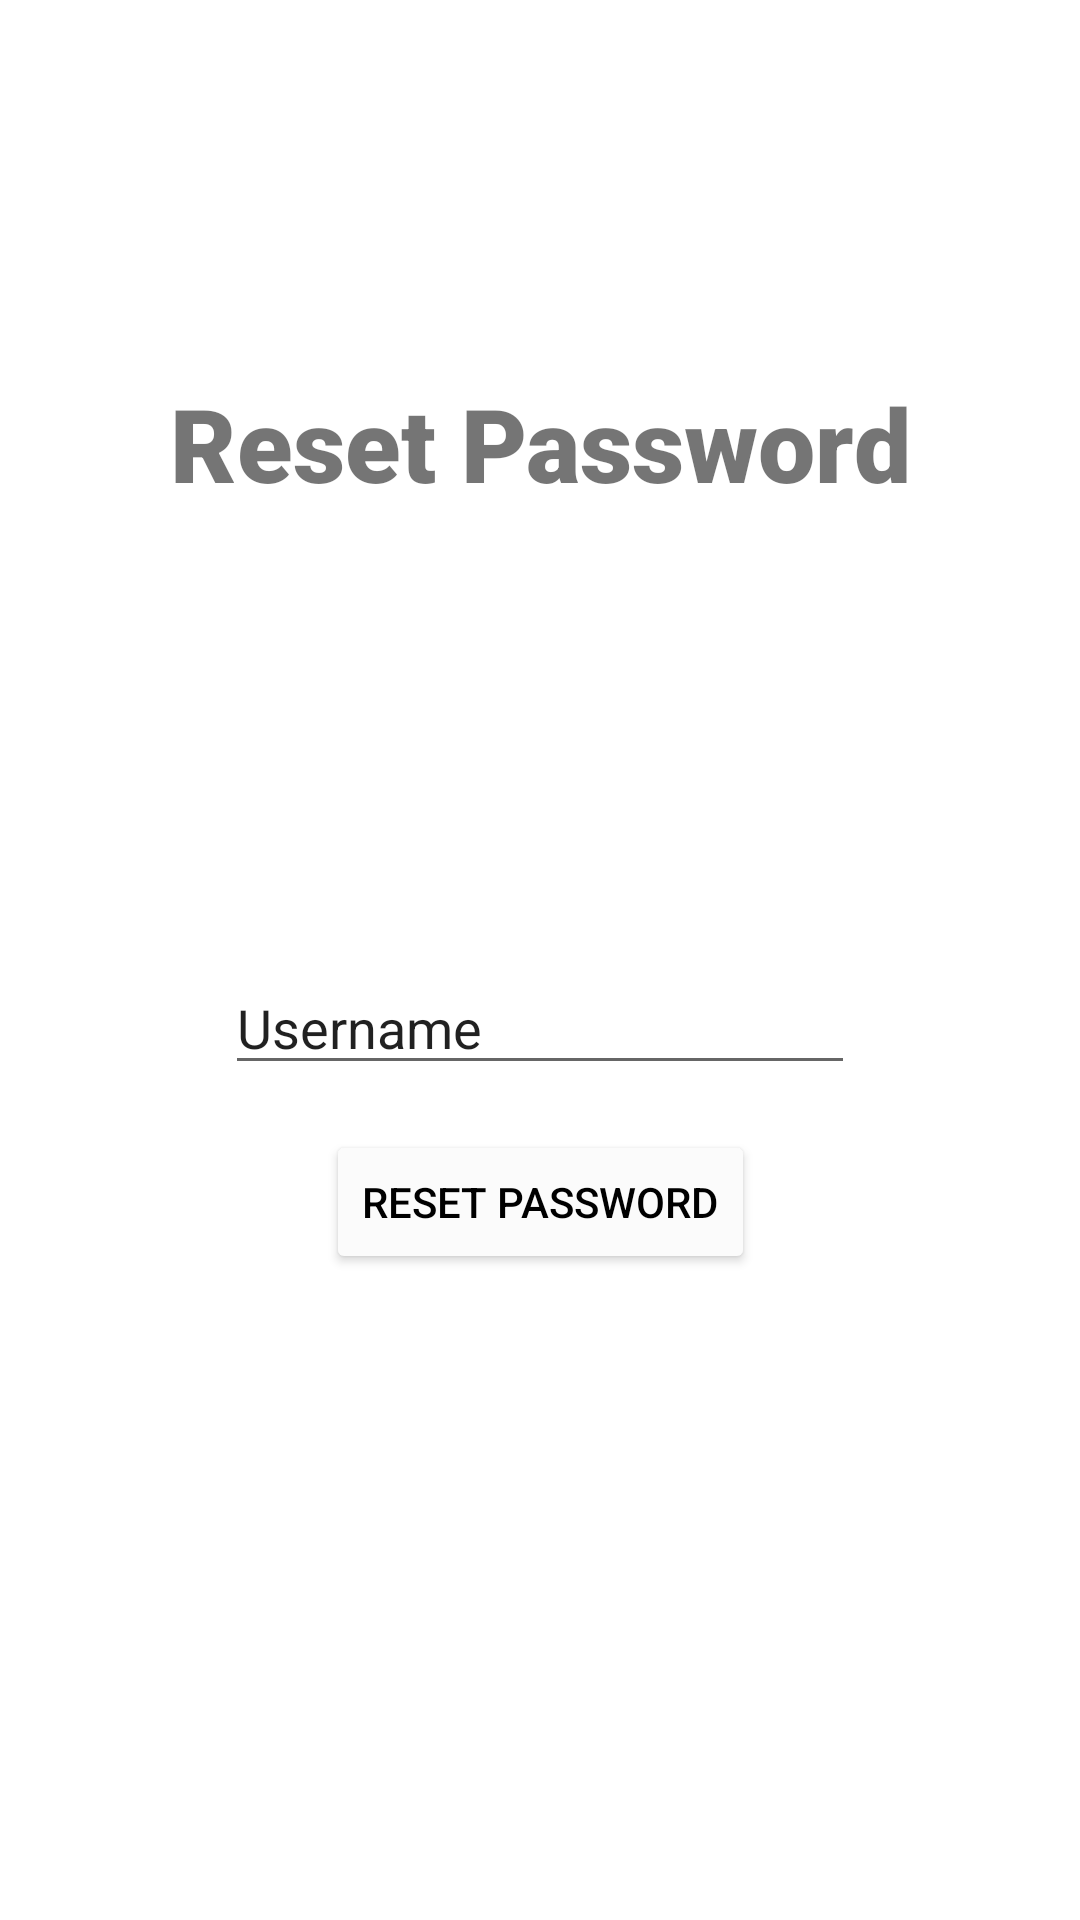

Reconstruct the res/layout file that produces this screen, plus the resources it refers to.
<!-- AndroidManifest.xml: application theme Theme.RateMyPet -->
<!-- res/layout/reset_password.xml -->
<?xml version="1.0" encoding="utf-8"?>
<androidx.constraintlayout.widget.ConstraintLayout xmlns:android="http://schemas.android.com/apk/res/android"
    xmlns:app="http://schemas.android.com/apk/res-auto"
    xmlns:tools="http://schemas.android.com/tools"
    android:layout_width="match_parent"
    android:layout_height="match_parent"
    tools:context=".ResetPasswordActivity">

    <Button
        android:id="@+id/buttonResetPassword"
        android:layout_width="wrap_content"
        android:layout_height="wrap_content"
        android:layout_marginTop="15dp"
        android:backgroundTint="#FBFBFB"
        android:text="Reset Password"
        android:textColor="#000000"
        app:layout_constraintEnd_toEndOf="parent"
        app:layout_constraintStart_toStartOf="parent"
        app:layout_constraintTop_toBottomOf="@+id/editTextTextPersonName3"
        android:onClick="onResetPassFinished" />

    <EditText
        android:id="@+id/editTextTextPersonName3"
        android:layout_width="wrap_content"
        android:layout_height="wrap_content"
        android:layout_marginTop="150dp"
        android:ems="10"
        android:inputType="textPersonName"
        android:text="Username"
        app:layout_constraintEnd_toEndOf="parent"
        app:layout_constraintStart_toStartOf="parent"
        app:layout_constraintTop_toBottomOf="@+id/textView2" />

    <TextView
        android:id="@+id/textView2"
        android:layout_width="wrap_content"
        android:layout_height="wrap_content"
        android:layout_marginTop="125dp"
        android:fontFamily="sans-serif-black"
        android:text="Reset Password"
        android:textSize="34sp"
        app:layout_constraintEnd_toEndOf="parent"
        app:layout_constraintStart_toStartOf="parent"
        app:layout_constraintTop_toTopOf="parent" />
</androidx.constraintlayout.widget.ConstraintLayout>
<!-- resources referenced by this layout -->
<resources>
  <style name="Theme.RateMyPet" parent="Theme.MaterialComponents.DayNight.DarkActionBar">
          
          <item name="colorPrimary">@color/purple_500</item>
          <item name="colorPrimaryVariant">@color/purple_700</item>
          <item name="colorOnPrimary">@color/white</item>
          
          <item name="colorSecondary">@color/teal_200</item>
          <item name="colorSecondaryVariant">@color/teal_700</item>
          <item name="colorOnSecondary">@color/black</item>
          
          <item name="android:statusBarColor" tools:targetApi="l">?attr/colorPrimaryVariant</item>
          
      </style>
  <!-- not gathered from this repository: default colours our renderer supplied (Android Studio template values) -->
  <color name="purple_500">#FF6200EE</color>
  <color name="purple_700">#FF3700B3</color>
  <color name="teal_200">#FF03DAC5</color>
  <color name="teal_700">#FF018786</color>
  <color name="black">#FF000000</color>
  <color name="white">#FFFFFFFF</color>
</resources>
